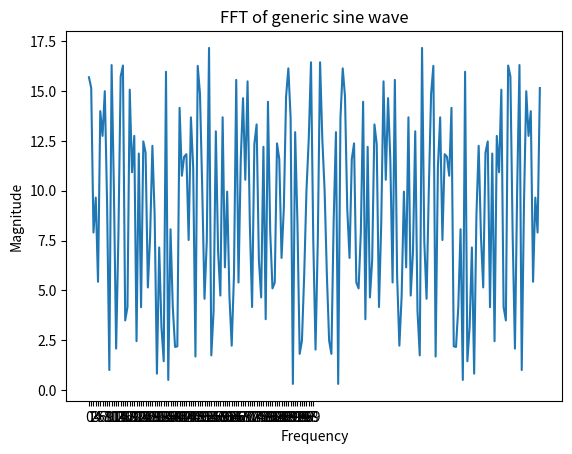

The matplotlib source for this figure:
import numpy as np
import matplotlib.pyplot as plt

def generate_and_plot_FFT(frequency):

    # Generate the sine wave
    frequency = np.arange(0,200)
    ang_freq = 2 * np.pi * frequency
    sine_wave_samples = np.sin(ang_freq*np.arange(0, 2*np.pi, 2*np.pi/200))
    sine_wave_FFT = np.fft.fft(sine_wave_samples)

    # Plot the sine wave
    plt.figure(1)
    plt.plot(np.arange(0, sine_wave_FFT.shape[0]), np.sqrt(np.square(np.abs(sine_wave_FFT))))
    plt.xticks(np.arange(0,100))
    plt.xlabel("Frequency")
    plt.ylabel("Magnitude")
    plt.title("FFT of generic sine wave")
    plt.show(1)

freq = 4
generate_and_plot_FFT(freq)